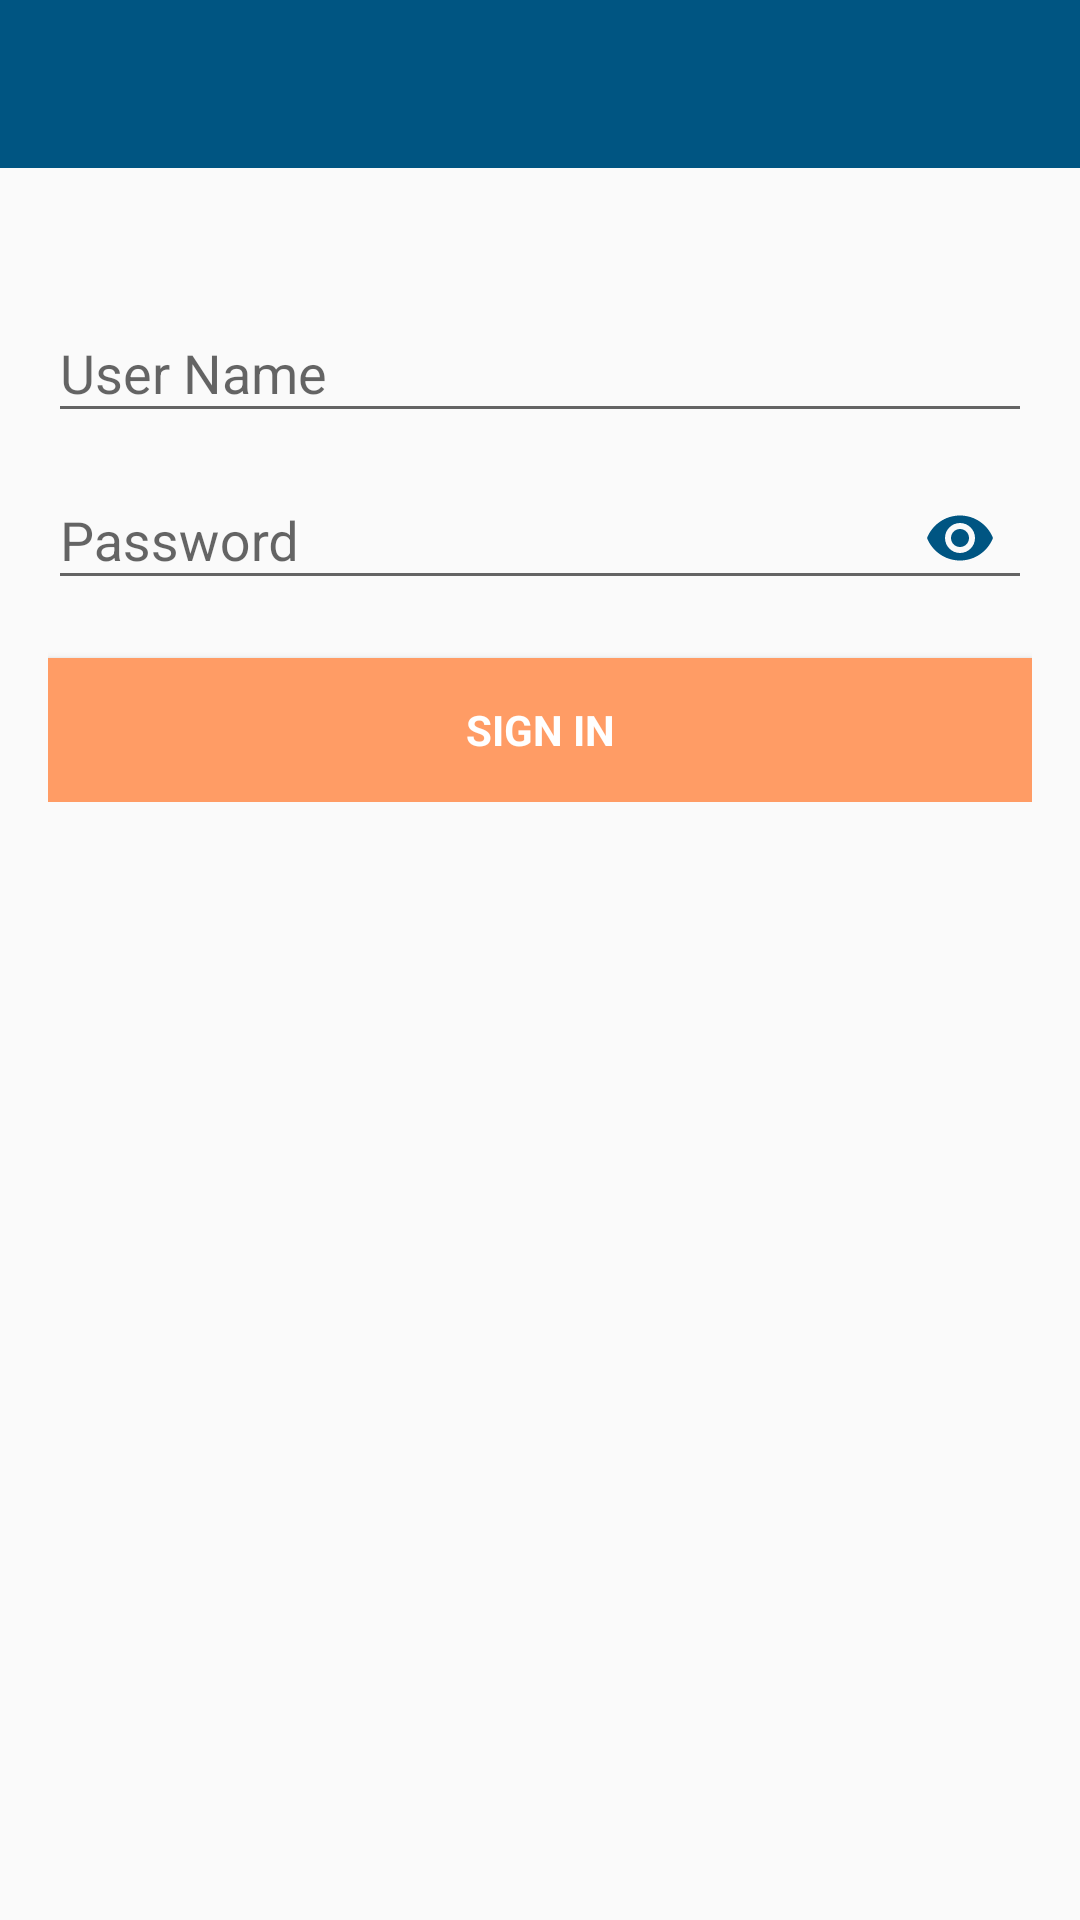

This screen was rendered from an Android layout file. Write that file and the resources it references.
<!-- AndroidManifest.xml: application theme AppTheme -->
<!-- res/layout/activity_login.xml -->
<?xml version="1.0" encoding="utf-8"?>
<LinearLayout xmlns:android="http://schemas.android.com/apk/res/android"
    xmlns:app="http://schemas.android.com/apk/res-auto"
    xmlns:tools="http://schemas.android.com/tools"
    android:layout_width="match_parent"
    android:layout_height="match_parent"
    android:gravity="center_horizontal"
    android:orientation="vertical"
    tools:context=".AuthenticatorActivity">

    <android.support.design.widget.AppBarLayout
        android:layout_width="match_parent"
        android:layout_height="wrap_content"
        android:theme="@style/AppTheme.AppBarOverlay">

        <android.support.v7.widget.Toolbar
            android:id="@+id/toolbar"
            android:layout_width="match_parent"
            android:layout_height="?attr/actionBarSize"
            android:background="?attr/colorPrimary"
            app:popupTheme="@style/AppTheme.PopupOverlay" />

    </android.support.design.widget.AppBarLayout>

    
    
    <ScrollView
        android:id="@+id/login_form"
        android:layout_width="match_parent"
        android:layout_height="match_parent"
        android:layout_marginTop="@dimen/dimen20"
        android:paddingLeft="@dimen/activity_horizontal_margin"
        android:paddingTop="@dimen/activity_vertical_margin"
        android:paddingRight="@dimen/activity_horizontal_margin"
        android:paddingBottom="@dimen/activity_vertical_margin">

        <LinearLayout
            android:id="@+id/email_login_form"
            android:layout_width="match_parent"
            android:layout_height="wrap_content"
            android:orientation="vertical">

            <android.support.design.widget.TextInputLayout
                android:id="@+id/layoutUserName"
                android:layout_width="match_parent"
                android:layout_height="wrap_content">

                <android.support.design.widget.TextInputEditText
                    android:id="@+id/etUserName"
                    android:layout_width="match_parent"
                    android:layout_height="wrap_content"
                    android:hint="@string/prompt_email"
                    android:inputType="textEmailAddress"
                    android:maxLines="1"
                    android:singleLine="true" />

            </android.support.design.widget.TextInputLayout>

            <android.support.design.widget.TextInputLayout
                android:id="@+id/layoutPassword"
                android:layout_width="match_parent"
                android:layout_height="wrap_content"
                app:passwordToggleEnabled="true"
                app:passwordToggleTint="@color/colorPrimary">

                <android.support.design.widget.TextInputEditText
                    android:id="@+id/etPassword"
                    android:layout_width="match_parent"
                    android:layout_height="wrap_content"
                    android:hint="@string/prompt_password"
                    android:imeActionId="6"
                    android:imeActionLabel="@string/action_sign_in_short"
                    android:imeOptions="actionUnspecified"
                    android:inputType="textPassword"
                    android:maxLines="1"
                    android:singleLine="true" />

            </android.support.design.widget.TextInputLayout>

            <Button
                android:id="@+id/submit"
                style="?android:textAppearanceSmall"
                android:layout_width="match_parent"
                android:layout_height="wrap_content"
                android:layout_marginTop="16dp"
                android:background="@color/secondaryColorOrange1"
                android:text="@string/action_sign_in"
                android:textColor="@color/white"
                android:textStyle="bold" />

        </LinearLayout>
    </ScrollView>
</LinearLayout>
<!-- resources referenced by this layout -->
<resources>
  <color name="colorPrimary">#005582</color>
  <color name="secondaryColorOrange1">#ff9c65</color>
  <color name="white">#ffffff</color>
  <dimen name="activity_horizontal_margin">16dp</dimen>
  <dimen name="activity_vertical_margin">16dp</dimen>
  <dimen name="dimen20">20dp</dimen>
  <string name="action_sign_in">Sign in</string>
  <string name="action_sign_in_short">Sign in</string>
  <string name="prompt_email">User Name</string>
  <string name="prompt_password">Password</string>
  <style name="AppTheme.AppBarOverlay" parent="ThemeOverlay.AppCompat.Dark.ActionBar" />
  <style name="AppTheme.PopupOverlay" parent="ThemeOverlay.AppCompat.Light" />
  <style name="AppTheme" parent="Theme.AppCompat.Light.DarkActionBar">
          
          <item name="colorPrimary">@color/colorPrimary</item>
          <item name="colorPrimaryDark">@color/colorPrimaryDark</item>
          <item name="colorAccent">@color/colorAccent</item>
      </style>
  <color name="colorPrimaryDark">#0d4669</color>
  <color name="colorAccent">#D81B60</color>
</resources>
